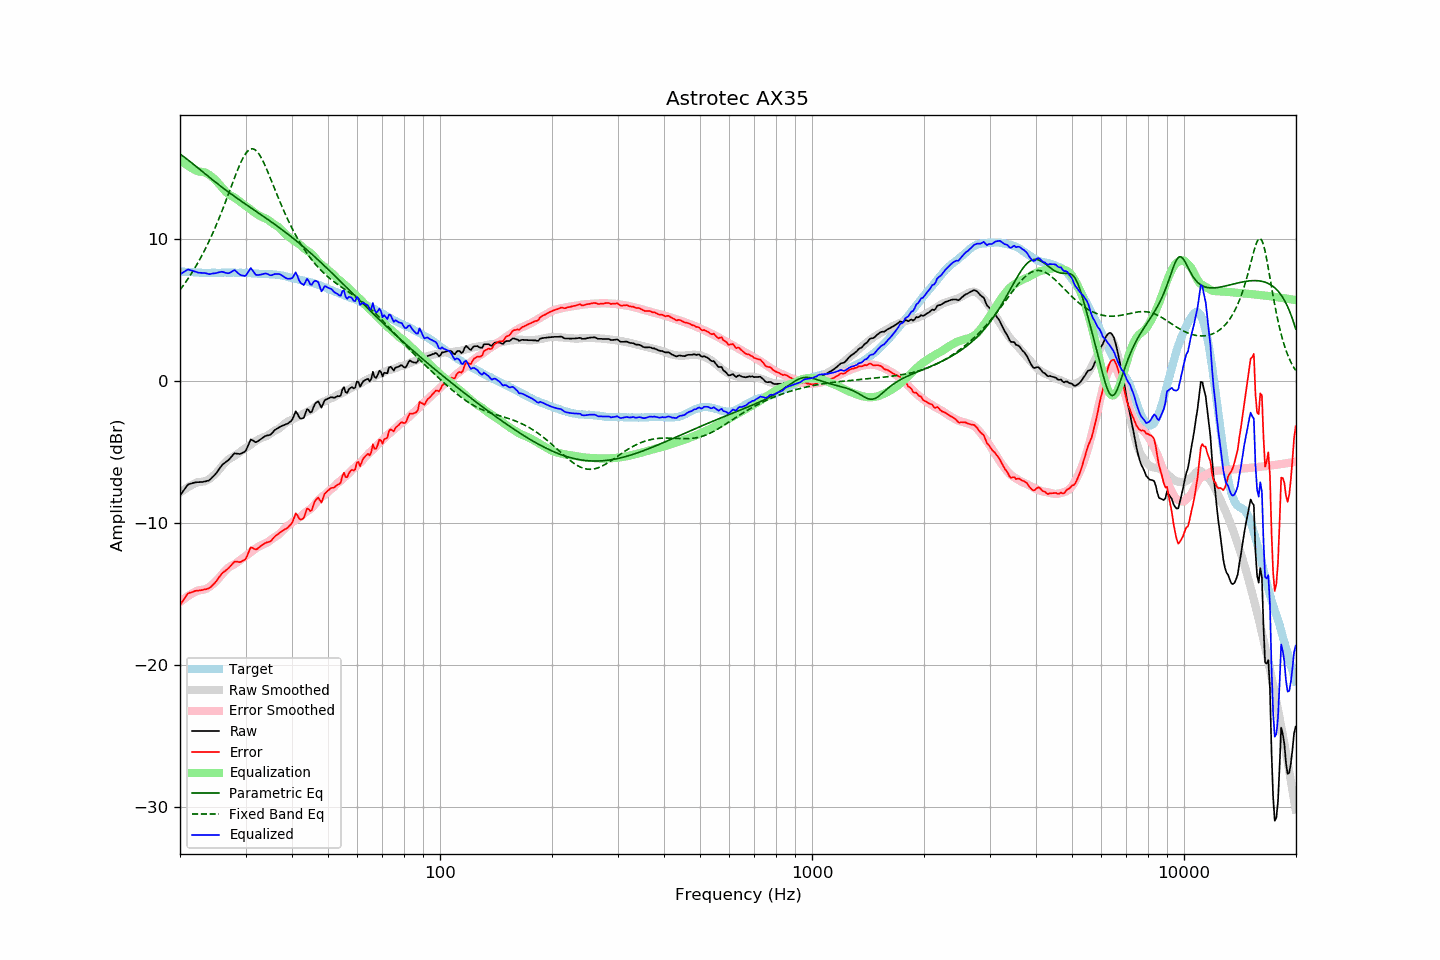

The table this chart was drawn from, first rows:
frequency, raw, error, smoothed, error_smoothed, equalization, parametric_eq, fixed_band_eq, equalized_raw, equalized_smoothed, target
20.00, -8.06, -15.76, -7.86, -15.57, 15.57, 15.97, 6.41, 7.51, 7.71, 7.71
20.20, -7.91, -15.60, -7.78, -15.48, 15.48, 15.89, 6.56, 7.57, 7.70, 7.70
20.40, -7.74, -15.43, -7.70, -15.39, 15.39, 15.81, 6.71, 7.64, 7.69, 7.69
20.61, -7.60, -15.29, -7.62, -15.30, 15.30, 15.73, 6.87, 7.70, 7.68, 7.69
20.81, -7.43, -15.10, -7.55, -15.22, 15.22, 15.64, 7.03, 7.79, 7.67, 7.67
21.02, -7.30, -14.96, -7.48, -15.14, 15.14, 15.56, 7.20, 7.85, 7.66, 7.67
21.23, -7.26, -14.91, -7.41, -15.07, 15.07, 15.47, 7.37, 7.81, 7.66, 7.66
21.44, -7.23, -14.89, -7.35, -15.00, 15.00, 15.38, 7.54, 7.77, 7.65, 7.67
21.66, -7.19, -14.84, -7.29, -14.93, 14.93, 15.29, 7.72, 7.75, 7.64, 7.66
21.87, -7.16, -14.80, -7.23, -14.87, 14.87, 15.20, 7.91, 7.72, 7.64, 7.65
22.09, -7.14, -14.77, -7.18, -14.81, 14.81, 15.10, 8.10, 7.68, 7.63, 7.64
22.31, -7.13, -14.76, -7.13, -14.76, 14.76, 15.01, 8.29, 7.63, 7.63, 7.64
22.54, -7.13, -14.75, -7.12, -14.74, 14.74, 14.92, 8.49, 7.61, 7.62, 7.63
22.76, -7.12, -14.73, -7.11, -14.73, 14.73, 14.82, 8.70, 7.61, 7.62, 7.62
22.99, -7.12, -14.72, -7.10, -14.71, 14.71, 14.73, 8.91, 7.59, 7.61, 7.61
23.22, -7.09, -14.68, -7.08, -14.69, 14.69, 14.64, 9.13, 7.60, 7.61, 7.60
23.45, -7.07, -14.67, -7.04, -14.65, 14.65, 14.55, 9.35, 7.58, 7.61, 7.61
23.69, -7.04, -14.63, -6.98, -14.59, 14.59, 14.45, 9.58, 7.55, 7.61, 7.60
23.92, -7.01, -14.60, -6.92, -14.52, 14.52, 14.36, 9.82, 7.52, 7.60, 7.60
24.16, -6.92, -14.52, -6.84, -14.44, 14.44, 14.27, 10.06, 7.53, 7.60, 7.61
24.40, -6.79, -14.41, -6.75, -14.35, 14.35, 14.18, 10.31, 7.56, 7.61, 7.62
24.65, -6.69, -14.30, -6.65, -14.25, 14.25, 14.09, 10.56, 7.57, 7.61, 7.62
24.89, -6.56, -14.18, -6.54, -14.15, 14.15, 14.00, 10.82, 7.58, 7.61, 7.62
25.14, -6.42, -14.03, -6.42, -14.03, 14.03, 13.91, 11.09, 7.61, 7.61, 7.61
25.39, -6.26, -13.87, -6.29, -13.91, 13.91, 13.82, 11.36, 7.64, 7.61, 7.61
25.65, -6.11, -13.71, -6.16, -13.77, 13.77, 13.73, 11.64, 7.66, 7.62, 7.61
25.91, -5.95, -13.56, -6.02, -13.63, 13.63, 13.65, 11.93, 7.69, 7.62, 7.62
26.16, -5.83, -13.46, -5.88, -13.50, 13.50, 13.56, 12.22, 7.67, 7.62, 7.63
26.43, -5.76, -13.38, -5.76, -13.38, 13.38, 13.48, 12.51, 7.62, 7.62, 7.63
26.69, -5.67, -13.29, -5.64, -13.26, 13.26, 13.39, 12.81, 7.59, 7.62, 7.63
26.96, -5.59, -13.20, -5.54, -13.16, 13.16, 13.31, 13.11, 7.57, 7.62, 7.62
27.23, -5.47, -13.08, -5.46, -13.08, 13.08, 13.22, 13.42, 7.61, 7.62, 7.62
27.50, -5.34, -12.95, -5.40, -13.02, 13.02, 13.14, 13.72, 7.68, 7.62, 7.62
27.77, -5.20, -12.83, -5.34, -12.96, 12.96, 13.06, 14.03, 7.76, 7.62, 7.63
28.05, -5.10, -12.72, -5.28, -12.90, 12.90, 12.98, 14.32, 7.80, 7.62, 7.63
28.33, -5.12, -12.72, -5.20, -12.82, 12.82, 12.90, 14.62, 7.70, 7.62, 7.61
28.62, -5.13, -12.73, -5.12, -12.73, 12.73, 12.82, 14.90, 7.61, 7.62, 7.61
28.90, -5.15, -12.76, -5.03, -12.65, 12.65, 12.74, 15.17, 7.50, 7.61, 7.62
29.19, -5.12, -12.73, -4.95, -12.56, 12.56, 12.66, 15.42, 7.44, 7.61, 7.62
29.48, -5.06, -12.66, -4.87, -12.48, 12.48, 12.58, 15.65, 7.42, 7.61, 7.61
29.78, -5.01, -12.61, -4.79, -12.39, 12.39, 12.50, 15.86, 7.39, 7.60, 7.61
30.08, -4.90, -12.51, -4.71, -12.31, 12.31, 12.42, 16.03, 7.42, 7.60, 7.62
30.38, -4.64, -12.25, -4.64, -12.24, 12.24, 12.35, 16.17, 7.60, 7.59, 7.61
30.68, -4.38, -11.96, -4.57, -12.16, 12.16, 12.27, 16.27, 7.78, 7.59, 7.59
30.99, -4.12, -11.71, -4.49, -12.07, 12.07, 12.19, 16.32, 7.95, 7.58, 7.59
31.30, -4.18, -11.75, -4.40, -11.98, 11.98, 12.12, 16.34, 7.80, 7.58, 7.58
31.61, -4.25, -11.81, -4.32, -11.88, 11.88, 12.04, 16.31, 7.64, 7.57, 7.57
31.93, -4.32, -11.87, -4.24, -11.80, 11.80, 11.96, 16.24, 7.49, 7.56, 7.56
32.24, -4.28, -11.83, -4.17, -11.72, 11.72, 11.88, 16.14, 7.45, 7.56, 7.56
32.57, -4.20, -11.73, -4.11, -11.66, 11.66, 11.81, 15.99, 7.46, 7.55, 7.54
32.89, -4.12, -11.65, -4.05, -11.60, 11.60, 11.73, 15.82, 7.48, 7.54, 7.54
33.22, -4.04, -11.57, -4.00, -11.54, 11.54, 11.65, 15.61, 7.50, 7.54, 7.54
33.55, -3.96, -11.48, -3.96, -11.49, 11.49, 11.57, 15.39, 7.54, 7.53, 7.53
33.89, -3.89, -11.42, -3.92, -11.45, 11.45, 11.50, 15.14, 7.56, 7.53, 7.54
34.23, -3.85, -11.36, -3.87, -11.40, 11.40, 11.42, 14.88, 7.55, 7.52, 7.52
34.57, -3.83, -11.34, -3.81, -11.33, 11.33, 11.34, 14.61, 7.50, 7.52, 7.52
34.92, -3.80, -11.30, -3.72, -11.24, 11.24, 11.26, 14.33, 7.44, 7.51, 7.51
35.27, -3.71, -11.22, -3.64, -11.15, 11.15, 11.18, 14.05, 7.44, 7.51, 7.52
35.62, -3.58, -11.07, -3.56, -11.06, 11.06, 11.10, 13.77, 7.48, 7.50, 7.50
35.97, -3.46, -10.95, -3.50, -10.98, 10.98, 11.02, 13.49, 7.53, 7.49, 7.50
... 635 more rows
